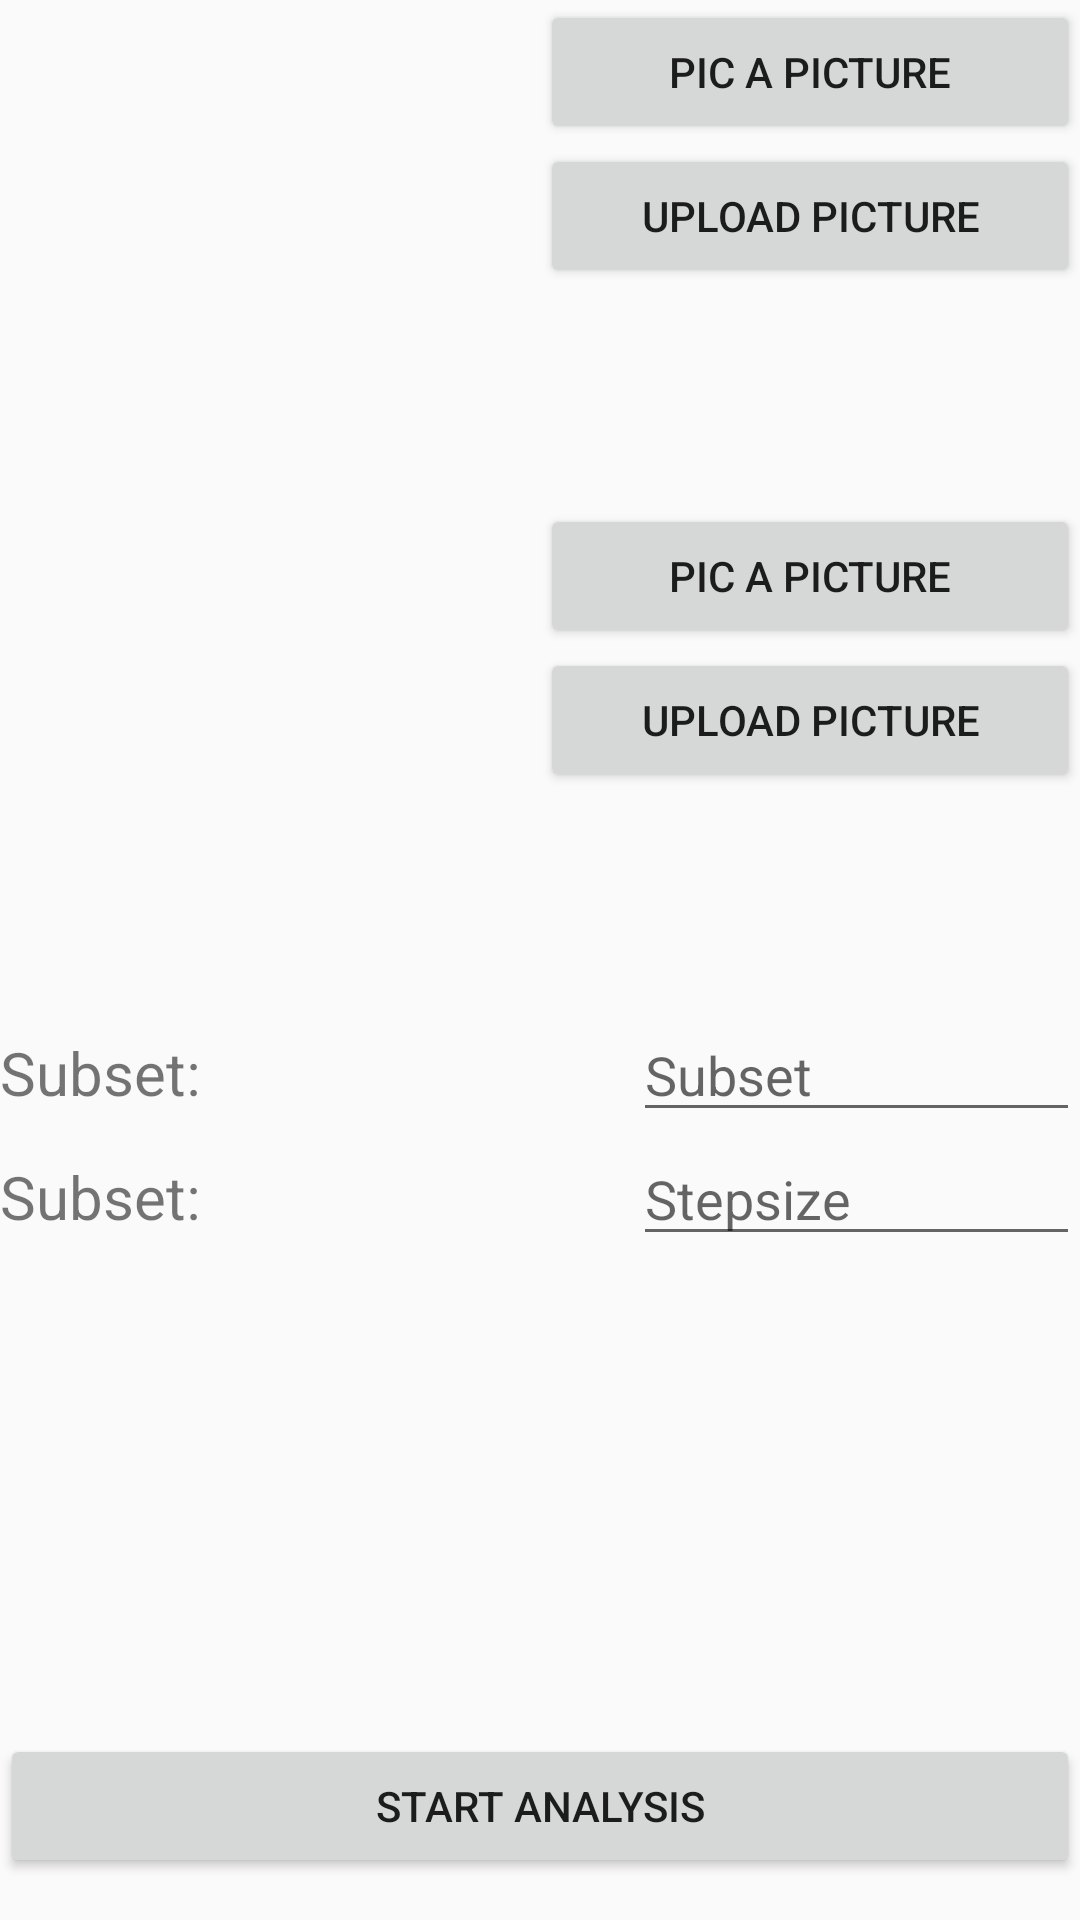

Reconstruct the res/layout file that produces this screen, plus the resources it refers to.
<!-- AndroidManifest.xml: application theme AppTheme -->
<!-- res/layout/picture_upload.xml -->
<?xml version="1.0" encoding="utf-8"?>
<LinearLayout xmlns:android="http://schemas.android.com/apk/res/android"
    android:layout_width="fill_parent"
    android:layout_height="fill_parent"
    android:orientation="vertical"
    android:weightSum="1">

    <LinearLayout
        android:layout_width="match_parent"
        android:layout_height="168dp"

        android:orientation="horizontal">

        <ImageView
            android:id="@+id/ivPicure1"
            android:layout_width="fill_parent"
            android:layout_height="wrap_content"
            android:layout_weight="1"></ImageView>

        <LinearLayout
            android:layout_width="match_parent"
            android:layout_height="match_parent"
            android:layout_weight="1"
            android:orientation="vertical">

            <Button
                android:id="@+id/PicPicture1"
                android:layout_width="match_parent"
                android:layout_height="wrap_content"
                android:text="Pic a picture" />

            <Button
                android:id="@+id/uploadPicture1"
                android:layout_width="match_parent"
                android:layout_height="wrap_content"
                android:layout_gravity="center"
                android:text="Upload picture"></Button>
        </LinearLayout>

    </LinearLayout>

    <LinearLayout
        android:layout_width="match_parent"
        android:layout_height="168dp"
        android:orientation="horizontal">

        <ImageView
            android:id="@+id/ivPicure2"
            android:layout_width="fill_parent"
            android:layout_height="wrap_content"
            android:layout_weight="1"></ImageView>

        <LinearLayout
            android:layout_width="match_parent"
            android:layout_height="match_parent"
            android:layout_weight="1"
            android:orientation="vertical">

            <Button
                android:id="@+id/PicPicture2"
                android:layout_width="match_parent"
                android:layout_height="wrap_content"
                android:text="Pic a picture" />

            <Button
                android:id="@+id/uploadPicture2"
                android:layout_width="match_parent"
                android:layout_height="wrap_content"
                android:layout_gravity="center"
                android:text="upload picture"></Button>
        </LinearLayout>

    </LinearLayout>

    <LinearLayout
        android:layout_width="match_parent"
        android:layout_height="wrap_content"
        android:orientation="horizontal">

        <TextView
            android:id="@+id/tvSubset"
            android:layout_width="211dp"
            android:textSize="20dp"
            android:layout_height="wrap_content"
            android:text="Subset:" />

        <EditText
            android:id="@+id/etSubset"
            android:layout_width="wrap_content"
            android:layout_height="wrap_content"
            android:layout_weight="1"
            android:ems="10"
            android:inputType="textPersonName"
            android:hint="Subset"
            />
    </LinearLayout>

    <LinearLayout
        android:layout_width="match_parent"
        android:layout_height="wrap_content"
        android:orientation="horizontal"
        android:layout_weight="0.92">

        <TextView
            android:id="@+id/tvStepsize"
            android:layout_width="211dp"
            android:textSize="20dp"
            android:layout_height="wrap_content"
            android:text="Subset:" />

        <EditText
            android:id="@+id/etStepsize"
            android:layout_width="wrap_content"
            android:layout_height="wrap_content"
            android:layout_weight="1"
            android:ems="10"
            android:inputType="textPersonName"
            android:hint="Stepsize"
            />
    </LinearLayout>

    <Button
        android:id="@+id/buttonStartAnalyse"
        android:layout_width="match_parent"
        android:layout_height="wrap_content"
        android:text="Start analysis" />


</LinearLayout>
<!-- resources referenced by this layout -->
<resources>
  <style name="AppTheme" parent="Theme.AppCompat.Light.DarkActionBar">
          
          <item name="colorPrimary">@color/colorPrimary</item>
          <item name="colorPrimaryDark">@color/colorPrimaryDark</item>
          <item name="colorAccent">@color/colorAccent</item>
      </style>
  <color name="colorPrimary">#3F51B5</color>
  <color name="colorPrimaryDark">#303F9F</color>
  <color name="colorAccent">#DE2A00</color>
</resources>
